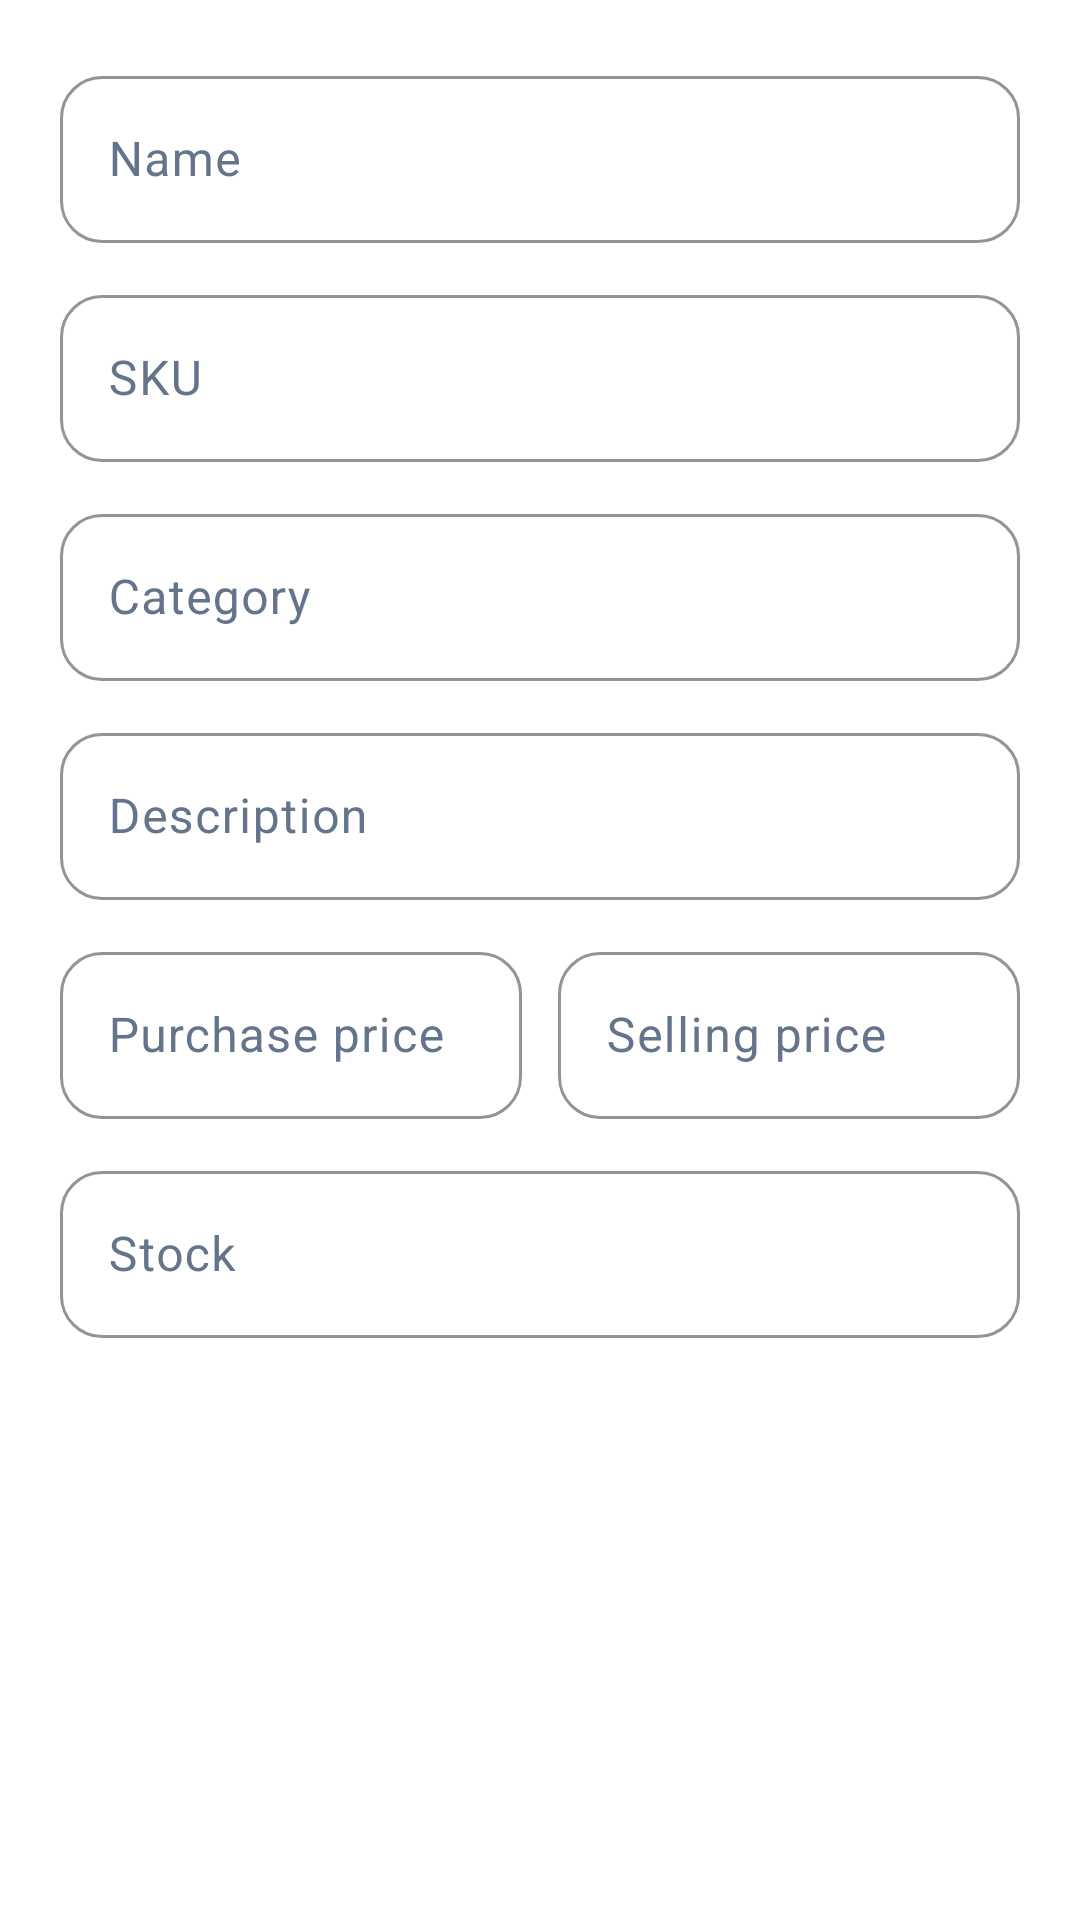

Layout XML and referenced resources for this Android screen:
<!-- AndroidManifest.xml: application theme Theme.TillDock -->
<!-- res/layout/dialog_product_form.xml -->
<?xml version="1.0" encoding="utf-8"?>
<ScrollView xmlns:android="http://schemas.android.com/apk/res/android"
    xmlns:app="http://schemas.android.com/apk/res-auto"
    android:layout_width="match_parent"
    android:layout_height="wrap_content"
    android:background="@color/surface_default">

    <LinearLayout
        android:layout_width="match_parent"
        android:layout_height="wrap_content"
        android:orientation="vertical"
        android:padding="@dimen/space_lg">

        <com.google.android.material.textfield.TextInputLayout
            style="@style/TillDock.Input"
            android:layout_width="match_parent"
            android:layout_height="wrap_content"
            android:hint="@string/products_label_name">

            <com.google.android.material.textfield.TextInputEditText
                android:id="@+id/product_dialog_input_name"
                style="@style/TillDock.Input.EditText"
                android:layout_width="match_parent"
                android:layout_height="wrap_content"
                android:inputType="textCapWords"
                android:maxLines="1" />
        </com.google.android.material.textfield.TextInputLayout>

        <com.google.android.material.textfield.TextInputLayout
            style="@style/TillDock.Input"
            android:layout_width="match_parent"
            android:layout_height="wrap_content"
            android:layout_marginTop="@dimen/space_md"
            android:hint="@string/products_label_sku">

            <com.google.android.material.textfield.TextInputEditText
                android:id="@+id/product_dialog_input_sku"
                style="@style/TillDock.Input.EditText"
                android:layout_width="match_parent"
                android:layout_height="wrap_content"
                android:inputType="textCapCharacters"
                android:maxLines="1" />
        </com.google.android.material.textfield.TextInputLayout>

        <com.google.android.material.textfield.TextInputLayout
            style="@style/TillDock.Input"
            android:layout_width="match_parent"
            android:layout_height="wrap_content"
            android:layout_marginTop="@dimen/space_md"
            android:hint="@string/products_label_category">

            <AutoCompleteTextView
                android:id="@+id/product_dialog_input_category"
                style="@style/TillDock.Input.EditText"
                android:layout_width="match_parent"
                android:layout_height="wrap_content"
                android:focusable="false"
                android:inputType="none"
                android:maxLines="1" />
        </com.google.android.material.textfield.TextInputLayout>

        <com.google.android.material.textfield.TextInputLayout
            style="@style/TillDock.Input"
            android:layout_width="match_parent"
            android:layout_height="wrap_content"
            android:layout_marginTop="@dimen/space_md"
            android:hint="@string/products_label_description">

            <com.google.android.material.textfield.TextInputEditText
                android:id="@+id/product_dialog_input_description"
                style="@style/TillDock.Input.EditText"
                android:layout_width="match_parent"
                android:layout_height="wrap_content"
                android:inputType="textMultiLine|textCapSentences"
                android:maxLines="3" />
        </com.google.android.material.textfield.TextInputLayout>

        <LinearLayout
            android:layout_width="match_parent"
            android:layout_height="wrap_content"
            android:layout_marginTop="@dimen/space_md"
            android:orientation="horizontal">

            <com.google.android.material.textfield.TextInputLayout
                style="@style/TillDock.Input"
                android:layout_width="0dp"
                android:layout_height="wrap_content"
                android:layout_weight="1"
                android:hint="@string/products_label_purchase_price">

                <com.google.android.material.textfield.TextInputEditText
                    android:id="@+id/product_dialog_input_purchase_price"
                    style="@style/TillDock.Input.EditText"
                    android:layout_width="match_parent"
                    android:layout_height="wrap_content"
                    android:inputType="numberDecimal"
                    android:maxLines="1" />
            </com.google.android.material.textfield.TextInputLayout>

            <com.google.android.material.textfield.TextInputLayout
                style="@style/TillDock.Input"
                android:layout_width="0dp"
                android:layout_height="wrap_content"
                android:layout_marginStart="@dimen/space_md"
                android:layout_weight="1"
                android:hint="@string/products_label_selling_price">

                <com.google.android.material.textfield.TextInputEditText
                    android:id="@+id/product_dialog_input_selling_price"
                    style="@style/TillDock.Input.EditText"
                    android:layout_width="match_parent"
                    android:layout_height="wrap_content"
                    android:inputType="numberDecimal"
                    android:maxLines="1" />
            </com.google.android.material.textfield.TextInputLayout>
        </LinearLayout>

        <com.google.android.material.textfield.TextInputLayout
            style="@style/TillDock.Input"
            android:layout_width="match_parent"
            android:layout_height="wrap_content"
            android:layout_marginTop="@dimen/space_md"
            android:hint="@string/products_label_stock">

            <com.google.android.material.textfield.TextInputEditText
                android:id="@+id/product_dialog_input_stock"
                style="@style/TillDock.Input.EditText"
                android:layout_width="match_parent"
                android:layout_height="wrap_content"
                android:inputType="number"
                android:maxLines="1" />
        </com.google.android.material.textfield.TextInputLayout>
    </LinearLayout>
</ScrollView>
<!-- resources referenced by this layout -->
<resources>
  <color name="surface_default">#FFFFFFFF</color>
  <dimen name="space_lg">20dp</dimen>
  <dimen name="space_md">12dp</dimen>
  <string name="products_label_category">Category</string>
  <string name="products_label_description">Description</string>
  <string name="products_label_name">Name</string>
  <string name="products_label_purchase_price">Purchase price</string>
  <string name="products_label_selling_price">Selling price</string>
  <string name="products_label_sku">SKU</string>
  <string name="products_label_stock">Stock</string>
  <style name="TillDock.Input" parent="Widget.Material3.TextInputLayout.OutlinedBox">
          <item name="boxCornerRadiusBottomEnd">@dimen/input_radius</item>
          <item name="boxCornerRadiusBottomStart">@dimen/input_radius</item>
          <item name="boxCornerRadiusTopEnd">@dimen/input_radius</item>
          <item name="boxCornerRadiusTopStart">@dimen/input_radius</item>
          <item name="boxStrokeColor">@color/brand_primary</item>
          <item name="hintTextColor">@color/text_default</item>
          <item name="android:textColorHint">@color/text_muted</item>
      </style>
  <style name="TillDock.Input.EditText" parent="Widget.Material3.TextInputEditText.OutlinedBox">
          <item name="android:minHeight">@dimen/input_height</item>
          <item name="android:textColor">@color/text_strong</item>
          <item name="android:textColorHint">@color/text_muted</item>
          <item name="android:textSize">16sp</item>
      </style>
  <style name="Theme.TillDock" parent="Base.Theme.TillDock" />
  <dimen name="input_radius">14dp</dimen>
  <color name="brand_primary">#FF4F46E5</color>
  <color name="text_default">#FF334155</color>
  <color name="text_muted">#FF64748B</color>
  <dimen name="input_height">52dp</dimen>
  <color name="text_strong">#FF0F172A</color>
  <style name="Base.Theme.TillDock" parent="Theme.Material3.DayNight.NoActionBar">
          <item name="colorPrimary">@color/brand_primary</item>
          <item name="colorOnPrimary">@color/white</item>
          <item name="colorPrimaryContainer">@color/brand_primary_dark</item>
          <item name="colorOnPrimaryContainer">@color/white</item>
          <item name="colorSecondary">@color/brand_accent</item>
          <item name="colorOnSecondary">@color/white</item>
          <item name="colorSurface">@color/surface_default</item>
          <item name="colorOnSurface">@color/text_strong</item>
          <item name="colorSurfaceVariant">@color/surface_muted</item>
          <item name="colorOnSurfaceVariant">@color/text_default</item>
          <item name="colorError">@color/error_default</item>
          <item name="android:windowLightStatusBar">true</item>
          <item name="android:statusBarColor">@color/brand_primary</item>
          <item name="android:windowBackground">@color/surface_muted</item>
      </style>
  <color name="white">#FFFFFFFF</color>
  <color name="brand_primary_dark">#FF3730A3</color>
  <color name="brand_accent">#FF0EA5E9</color>
  <color name="surface_muted">#FFF1F5F9</color>
  <color name="error_default">#FFEF4444</color>
</resources>
